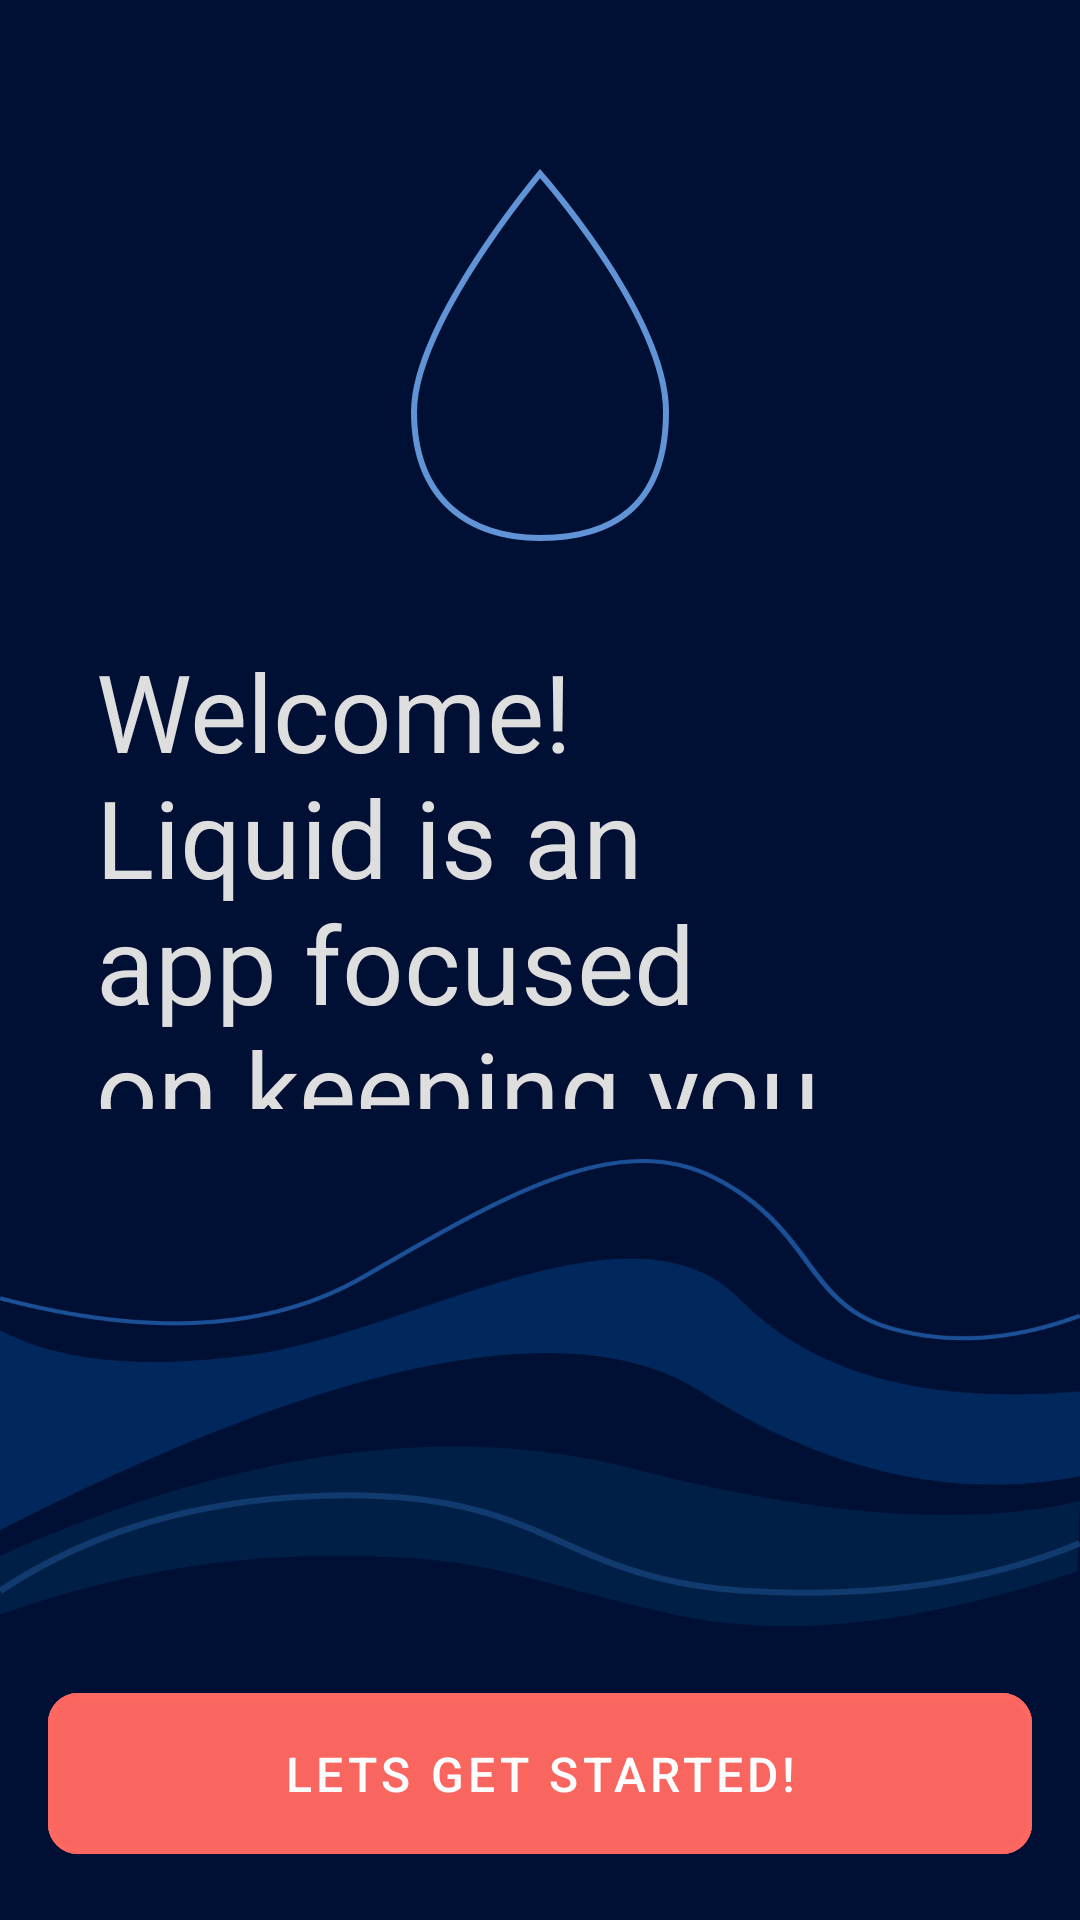

The Android layout XML behind this screen, and the referenced resources:
<!-- AndroidManifest.xml: application theme AppTheme -->
<!-- res/layout/fragment_welcome.xml -->
<?xml version="1.0" encoding="utf-8"?>
<androidx.constraintlayout.widget.ConstraintLayout xmlns:android="http://schemas.android.com/apk/res/android"
    xmlns:app="http://schemas.android.com/apk/res-auto"
    xmlns:tools="http://schemas.android.com/tools"
    android:layout_width="match_parent"
    android:layout_height="match_parent"
    tools:context=".setup.welcome.WelcomeFragment">

    <ImageView
        android:id="@+id/logo"
        android:layout_width="wrap_content"
        android:layout_height="0dp"
        android:layout_marginTop="40dp"
        android:contentDescription="@string/accessibility_logo_description"
        android:src="@drawable/liquid_icon_medium"
        app:layout_constraintBottom_toTopOf="@id/welcomeText"
        app:layout_constraintEnd_toEndOf="parent"
        app:layout_constraintStart_toStartOf="parent"
        app:layout_constraintTop_toTopOf="parent" />

    <TextView
        android:id="@+id/welcomeText"
        android:layout_width="match_parent"
        android:layout_height="0dp"
        android:layout_marginStart="32dp"
        android:layout_marginTop="16dp"
        android:layout_marginEnd="32dp"
        android:text="@string/welcome_message"
        android:textColor="#DEDEDE"
        android:textSize="36sp"
        app:layout_constraintBottom_toTopOf="@+id/backgroundImage"
        app:layout_constraintEnd_toEndOf="parent"
        app:layout_constraintStart_toStartOf="parent"
        app:layout_constraintTop_toBottomOf="@id/logo"
        app:layout_constraintVertical_chainStyle="packed" />

    <ImageView
        android:id="@+id/backgroundImage"
        android:layout_width="wrap_content"
        android:layout_height="0dp"
        android:layout_marginTop="16dp"
        android:layout_marginBottom="16dp"
        android:importantForAccessibility="no"
        android:scaleType="fitXY"
        android:src="@drawable/waves"
        android:translationZ="-1dp"
        app:layout_constraintBottom_toTopOf="@id/getStartedButton"
        app:layout_constraintEnd_toEndOf="parent"
        app:layout_constraintStart_toStartOf="parent"
        app:layout_constraintTop_toBottomOf="@id/welcomeText" />

    <com.google.android.material.button.MaterialButton
        android:id="@+id/getStartedButton"
        style="@style/PrimaryButtonStyle"
        android:layout_width="match_parent"
        android:layout_height="wrap_content"
        android:layout_marginStart="16dp"
        android:layout_marginEnd="16dp"
        android:layout_marginBottom="16dp"
        android:text="@string/lets_get_started"
        app:layout_constraintBottom_toBottomOf="parent"
        app:layout_constraintEnd_toEndOf="parent"
        app:layout_constraintStart_toStartOf="parent" />

</androidx.constraintlayout.widget.ConstraintLayout>
<!-- resources referenced by this layout -->
<resources>
  <!-- drawable liquid_icon_medium: png bitmap (drawable-hdpi, 7821 bytes) -->
  <!-- drawable waves: png bitmap (drawable-hdpi, 34410 bytes) -->
  <string name="accessibility_logo_description">Liquid Logo</string>
  <string name="lets_get_started">Lets Get Started!</string>
  <string name="welcome_message">Welcome!\nLiquid is an app focused on keeping you hydrated!</string>
  <style name="PrimaryButtonStyle" parent="Widget.MaterialComponents.Button.OutlinedButton">
          <item name="android:backgroundTint">@color/button_color</item>
          <item name="android:paddingTop">16dp</item>
          <item name="android:paddingBottom">16dp</item>
          <item name="android:textColor">@color/colorWhite</item>
          <item name="android:textSize">16sp</item>
          <item name="cornerRadius">10dp</item>
          <item name="strokeColor">@color/colorAccent</item>
          <item name="strokeWidth">2dp</item>
      </style>
  <style name="AppTheme" parent="Theme.MaterialComponents.Light.DarkActionBar">
          
          <item name="colorPrimary">@color/colorPrimary</item>
          <item name="colorPrimaryDark">@color/colorPrimaryDark</item>
          <item name="colorAccent">@color/colorAccent</item>
          <item name="android:windowBackground">@color/colorBackground</item>
          <item name="android:textColor">@color/colorWhite</item>
          <item name="android:textColorPrimary">@color/colorWhite</item>
          <item name="colorControlNormal">@color/colorAccent</item>
      </style>
  <color name="colorWhite">#FFFFFF</color>
  <color name="colorAccent">#FF6861</color>
  <color name="colorPrimary">#001f47</color>
  <color name="colorPrimaryDark">#001035</color>
  <color name="colorBackground">#001035</color>
</resources>
